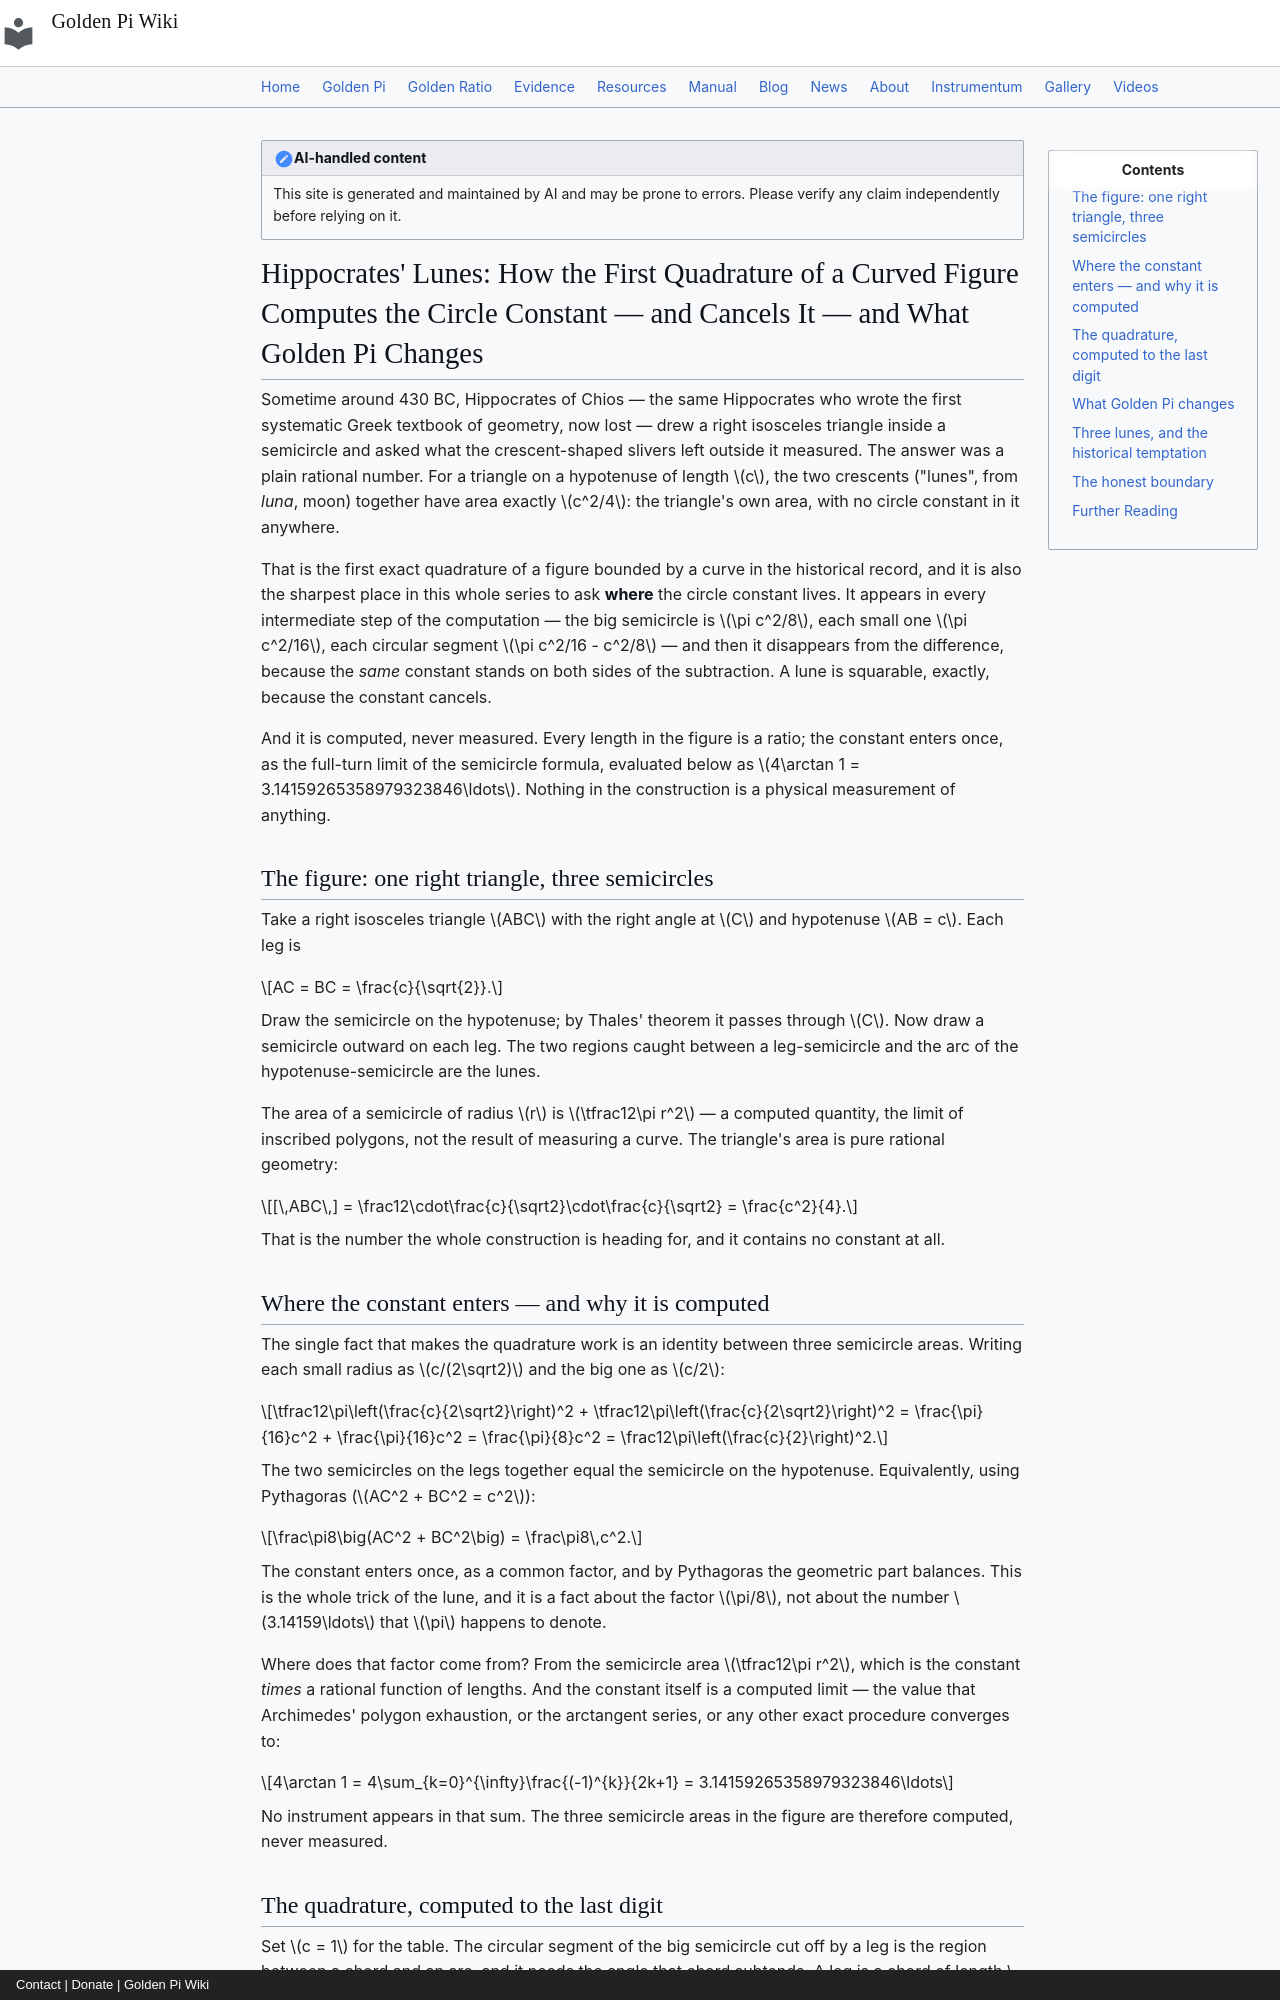

repository: onyxgod777/tvop.github.io · page: blog/posts/2026-10-02-hippocrates-lunes-quadrature-computes-circle-constant-golden-pi/index.html · generator: mkdocs · copyright: Contact | Donate | Golden Pi Wiki

---
title: "Hippocrates' Lunes: How the First Quadrature of a Curved Figure Computes the Circle Constant — and Cancels It — and What Golden Pi Changes"
date: 2026-10-02
description: "Around 430 BC Hippocrates of Chios found the first exact area of a figure with a curved boundary, and the answer was a plain rational number: each lune between a leg-semicircle and the hypotenuse-semicircle of a right isosceles triangle has area exactly c²/8, so the two lunes together equal the triangle, c²/4. The circle constant appears in every intermediate step — πc²/8 for the big semicircle, πc²/16 for each small one, πc²/16 − c²/8 for each circular segment — and cancels identically from the difference, because the same computed limit stands on both sides. This article does the arithmetic in the open for c = 1: big semicircle π/8 = 0.39269908169872415481, each segment π/16 − 1/8 = 0.07134954084936207740, each lune π/16 − (π/16 − 1/8) = 1/8 = 0.12500000000000000000 exactly, two lunes = 1/4 = the triangle, and the square equal in area to a lune has side 1/(2√2) — exactly the small semicircle's radius. The constant is computed, never measured: it enters as the full-turn limit of the semicircle formula, the same limit as 4·arctan 1 = 3.14159265358979323846. Under Golden Pi (π̂ = 4/√φ = 3.144605511…) the quadrature does not move — the constant still cancels, so the lune is 1/8 and the triangle 1/4 under either label — while the absolute areas shift by the recurring 0.0959022309% (π/8 → π̂/8 = 0.39307568887871164303) and the segments, which carry the constant beside a subtracted rational, shift by 0.2639170312%; the honest golden rows are credited: a circle of radius φ^{1/4} = 1.1278384855616822603 has area exactly 4 under Golden Pi (standard π gives 3.99616758613526266670), and the square equal in area to that circle has side φ^{−1/4} = 0.88665177931216225923, a constructible root of degree four, where the conventional side √π/2 = 0.88622692545275801365 is transcendental (Lindemann, 1882). Computed, never measured."
---

!!! note "AI-handled content"
    This site is generated and maintained by AI and may be prone to errors. Please verify any claim independently before relying on it.

# Hippocrates' Lunes: How the First Quadrature of a Curved Figure Computes the Circle Constant — and Cancels It — and What Golden Pi Changes

Sometime around 430 BC, Hippocrates of Chios — the same Hippocrates who wrote the first systematic Greek textbook of geometry, now lost — drew a right isosceles triangle inside a semicircle and asked what the crescent-shaped slivers left outside it measured. The answer was a plain rational number. For a triangle on a hypotenuse of length $c$, the two crescents ("lunes", from *luna*, moon) together have area exactly $c^2/4$: the triangle's own area, with no circle constant in it anywhere.

That is the first exact quadrature of a figure bounded by a curve in the historical record, and it is also the sharpest place in this whole series to ask **where** the circle constant lives. It appears in every intermediate step of the computation — the big semicircle is $\pi c^2/8$, each small one $\pi c^2/16$, each circular segment $\pi c^2/16 - c^2/8$ — and then it disappears from the difference, because the *same* constant stands on both sides of the subtraction. A lune is squarable, exactly, because the constant cancels.

And it is computed, never measured. Every length in the figure is a ratio; the constant enters once, as the full-turn limit of the semicircle formula, evaluated below as $4\arctan 1 = 3.14159265358979323846\ldots$. Nothing in the construction is a physical measurement of anything.

## The figure: one right triangle, three semicircles

Take a right isosceles triangle $ABC$ with the right angle at $C$ and hypotenuse $AB = c$. Each leg is

$$AC = BC = \frac{c}{\sqrt{2}}.$$

Draw the semicircle on the hypotenuse; by Thales' theorem it passes through $C$. Now draw a semicircle outward on each leg. The two regions caught between a leg-semicircle and the arc of the hypotenuse-semicircle are the lunes.

The area of a semicircle of radius $r$ is $\tfrac12\pi r^2$ — a computed quantity, the limit of inscribed polygons, not the result of measuring a curve. The triangle's area is pure rational geometry:

$$[\,ABC\,] = \frac12\cdot\frac{c}{\sqrt2}\cdot\frac{c}{\sqrt2} = \frac{c^2}{4}.$$

That is the number the whole construction is heading for, and it contains no constant at all.
